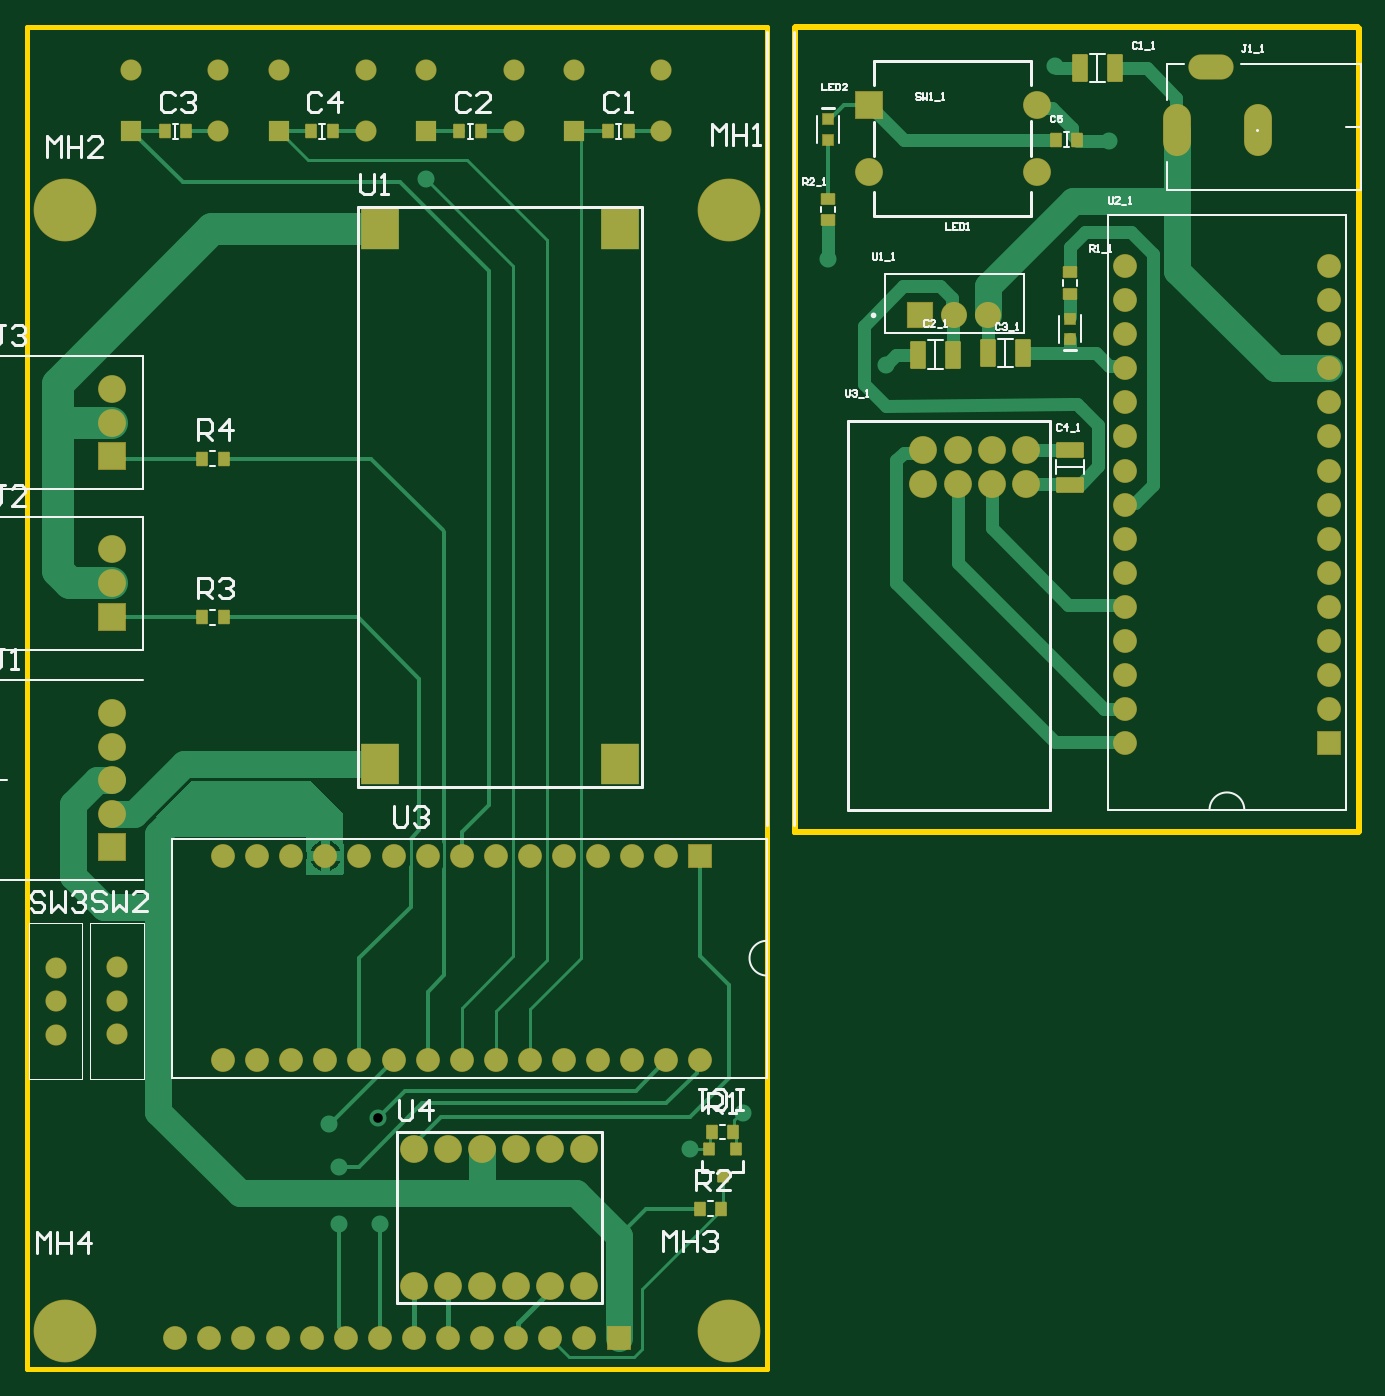
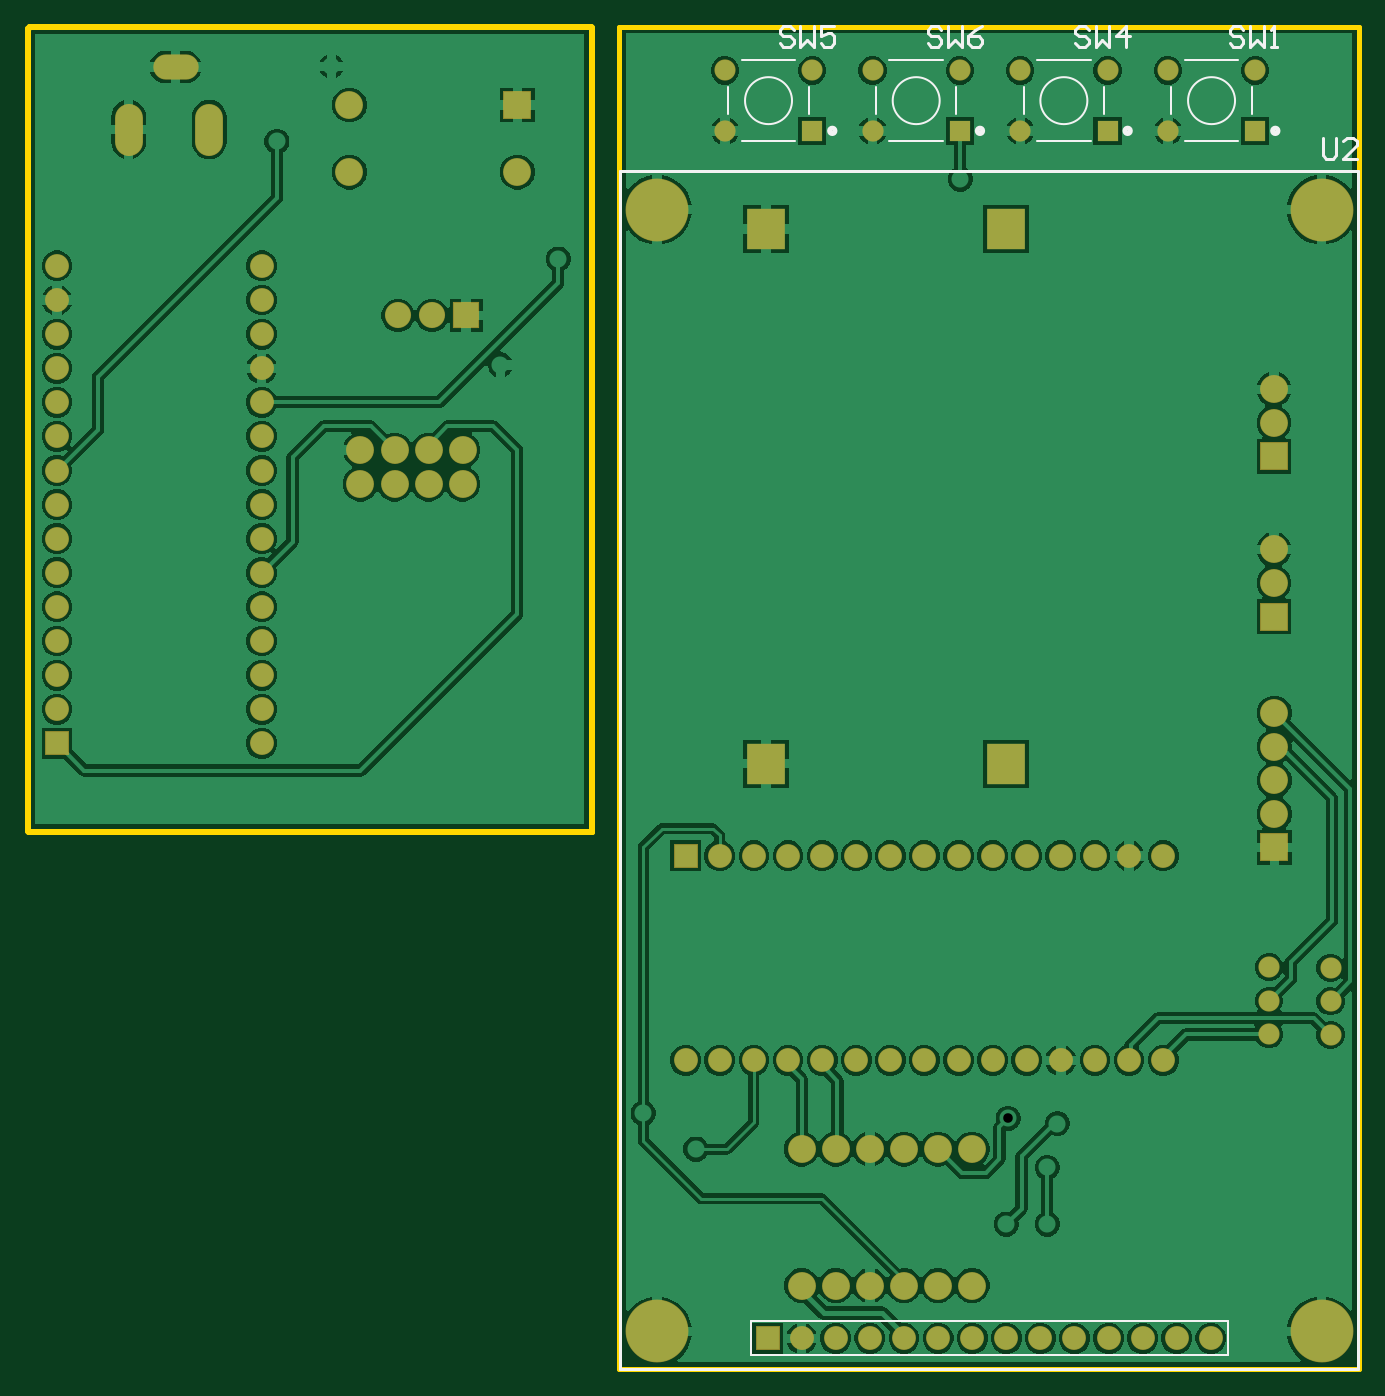
Circuit board: 12 layer files. Board 99.2 x 100.0 mm.
- drill: LCD_Controller_Baord-RoundHoles.TXT (1955 bytes)
- drill: LCD_Controller_Baord-SlotHoles.TXT (241 bytes)
- bottom_copper: LCD_Controller_Baord.GBL (76882 bytes)
- bottom_silk: LCD_Controller_Baord.GBO (3303 bytes)
- paste: LCD_Controller_Baord.GBP (266 bytes)
- bottom_mask: LCD_Controller_Baord.GBS (3461 bytes)
- outline: LCD_Controller_Baord.GKO (663 bytes)
- outline: LCD_Controller_Baord.GM1 (271 bytes)
- top_copper: LCD_Controller_Baord.GTL (14759 bytes)
- top_silk: LCD_Controller_Baord.GTO (14484 bytes)
- paste: LCD_Controller_Baord.GTP (2999 bytes)
- top_mask: LCD_Controller_Baord.GTS (6207 bytes)

=== drill: LCD_Controller_Baord-RoundHoles.TXT ===
M48
;Layer_Color=9474304
;FILE_FORMAT=4:4
METRIC,LZ
;TYPE=PLATED
T01F00S00C0.7112
T02F00S00C0.9000
T03F00S00C0.9900
T04F00S00C1.0000
T06F00S00C1.0160
T07F00S00C1.1000
T09F00S00C1.2446
T10F00S00C1.3000
T11F00S00C1.4000
T12F00S00C3.3008
%
T01
X00542544Y021717
X00581914Y0219837
X00310082Y02194612
X00273304Y0219075
X00280924Y0215803
Y0211582
X00311404
X0068834Y027559
X0085471Y0292227
X0081407Y0297815
X0064516Y0283464
X00345694Y0289433
T02
X00413004Y020701
X00438404
X00463804
Y021717
X00438404
X00413004
X00387604
X00362204
X00336804
Y020701
X00362204
X00387604
T03
X00411014Y0293017
X00456014
Y0297517
X00411014
X00521014
Y0293017
X00346014
X00301014
Y0297517
X00346014
X00236014
X00191014
Y0293017
X00236014
X00126014
Y0297517
T04
X00069894Y0225679
Y0228179
Y0230679
X00115614Y0230719
Y0228219
Y0225719
T06
X00413004Y0203073
X00438404
X00463804
X00489204
X00499364Y0223774
X00524764
X00550164
X00473964
X00448564
X00423164
X00397764
X00372364
X00346964
X00321564
X00296164
X00270764
X00245364
X00219964
X00194564
X00184404Y0203073
X00209804
X00235204
X00260604
X00286004
X00311404
X00336804
X00362204
X00387604
X00159004
X00194564Y0239014
X00219964
X00245364
X00270764
X00296164
X00321564
X00346964
X00372364
X00397764
X00423164
X00448564
X00473964
X00499364
X00524764
X00550164
X0086614Y0247396
Y0249936
Y0252476
Y0255016
Y0257556
Y0260096
Y0262636
Y0265176
Y0267716
Y0270256
Y0272796
Y0275336
X0101854
Y0272796
Y0270256
Y0267716
Y0265176
Y0262636
Y0260096
Y0257556
Y0255016
Y0252476
Y0249936
Y0247396
Y0277876
Y0280416
Y0282956
X0086614
Y0280416
Y0277876
T07
X00111804Y0239642
Y0242142
Y0244642
Y0247142
Y0249642
X00112014Y0256834
Y0259334
Y0261834
Y0268772
Y0271272
Y0273772
X0071628Y026924
Y02667
X0074168
Y026924
X0076708
Y02667
X0079248
Y026924
T09
X0071374Y0279273
X0073914
X0076454
T10
X0080064Y0289941
Y0294941
X0067564
Y0289941
T11
X00311404Y0245872
X00490474
Y0285711
X00311404
T12
X00571694Y0203589
X00076514
X00571694Y0287141
X00076514
M30

=== drill: LCD_Controller_Baord-SlotHoles.TXT ===
M48
;Layer_Color=9474304
;FILE_FORMAT=4:4
METRIC,LZ
;TYPE=PLATED
T05F00S00C1.0000
T08F00S00C1.2000
%
G90
G05
T05
G00X009377Y0297766
M15
G01X009227
M16
T08
G00X009052Y0292216
M15
G01Y0294016
M16
G00X009652Y0292216
M15
G01Y0294016
M16
M17
M30

=== bottom_copper: LCD_Controller_Baord.GBL (76882 bytes, source omitted) ===
=== bottom_silk: LCD_Controller_Baord.GBO ===
G04*
G04 #@! TF.GenerationSoftware,Altium Limited,Altium Designer,24.9.1 (31)*
G04*
G04 Layer_Color=32896*
%FSLAX44Y44*%
%MOMM*%
G71*
G04*
G04 #@! TF.SameCoordinates,08A160DE-048D-4C44-B89D-0D19DBCE6055*
G04*
G04*
G04 #@! TF.FilePolarity,Positive*
G04*
G01*
G75*
%ADD10C,0.1270*%
%ADD13C,0.2540*%
%ADD64C,0.4000*%
D10*
X396014Y2952670D02*
G03*
X396014Y2952670I-17500J0D01*
G01*
X176014D02*
G03*
X176014Y2952670I-17500J0D01*
G01*
X286014D02*
G03*
X286014Y2952670I-17500J0D01*
G01*
X506014D02*
G03*
X506014Y2952670I-17500J0D01*
G01*
X501904Y2018030D02*
Y2043430D01*
X146304D02*
X501904D01*
X146304Y2018030D02*
X501904D01*
X146304D02*
Y2043430D01*
X348514Y2942670D02*
Y2962670D01*
X408514Y2942670D02*
Y2962670D01*
X358514Y2922670D02*
X398514D01*
X358514Y2982670D02*
X398514D01*
X128514Y2942670D02*
Y2962670D01*
X188514Y2942670D02*
Y2962670D01*
X138514Y2922670D02*
X178514D01*
X138514Y2982670D02*
X178514D01*
X238514Y2942670D02*
Y2962670D01*
X298514Y2942670D02*
Y2962670D01*
X248514Y2922670D02*
X288514D01*
X248514Y2982670D02*
X288514D01*
X458514Y2942670D02*
Y2962670D01*
X518514Y2942670D02*
Y2962670D01*
X468514Y2922670D02*
X508514D01*
X468514Y2982670D02*
X508514D01*
D13*
X599104Y2008260D02*
Y2900260D01*
X49104Y2008260D02*
Y2900260D01*
X599104D01*
X49104Y2008260D02*
X599104D01*
X75692Y2924805D02*
Y2912109D01*
X73153Y2909570D01*
X68074D01*
X65535Y2912109D01*
Y2924805D01*
X50300Y2909570D02*
X60457D01*
X50300Y2919727D01*
Y2922266D01*
X52839Y2924805D01*
X57918D01*
X60457Y2922266D01*
X359921Y3005578D02*
X362461Y3008117D01*
X367539D01*
X370078Y3005578D01*
Y3003039D01*
X367539Y3000500D01*
X362461D01*
X359921Y2997960D01*
Y2995421D01*
X362461Y2992882D01*
X367539D01*
X370078Y2995421D01*
X354843Y3008117D02*
Y2992882D01*
X349765Y2997960D01*
X344686Y2992882D01*
Y3008117D01*
X329451D02*
X334529Y3005578D01*
X339608Y3000500D01*
Y2995421D01*
X337069Y2992882D01*
X331990D01*
X329451Y2995421D01*
Y2997960D01*
X331990Y3000500D01*
X339608D01*
X134877Y3005578D02*
X137416Y3008117D01*
X142495D01*
X145034Y3005578D01*
Y3003039D01*
X142495Y3000500D01*
X137416D01*
X134877Y2997960D01*
Y2995421D01*
X137416Y2992882D01*
X142495D01*
X145034Y2995421D01*
X129799Y3008117D02*
Y2992882D01*
X124721Y2997960D01*
X119642Y2992882D01*
Y3008117D01*
X114564Y2992882D02*
X109486D01*
X112025D01*
Y3008117D01*
X114564Y3005578D01*
X249939D02*
X252479Y3008117D01*
X257557D01*
X260096Y3005578D01*
Y3003039D01*
X257557Y3000500D01*
X252479D01*
X249939Y2997960D01*
Y2995421D01*
X252479Y2992882D01*
X257557D01*
X260096Y2995421D01*
X244861Y3008117D02*
Y2992882D01*
X239783Y2997960D01*
X234704Y2992882D01*
Y3008117D01*
X222008Y2992882D02*
Y3008117D01*
X229626Y3000500D01*
X219469D01*
X469903Y3005578D02*
X472443Y3008117D01*
X477521D01*
X480060Y3005578D01*
Y3003039D01*
X477521Y3000500D01*
X472443D01*
X469903Y2997960D01*
Y2995421D01*
X472443Y2992882D01*
X477521D01*
X480060Y2995421D01*
X464825Y3008117D02*
Y2992882D01*
X459747Y2997960D01*
X454668Y2992882D01*
Y3008117D01*
X439433D02*
X449590D01*
Y3000500D01*
X444511Y3003039D01*
X441972D01*
X439433Y3000500D01*
Y2995421D01*
X441972Y2992882D01*
X447051D01*
X449590Y2995421D01*
D64*
X333014Y2930170D02*
G03*
X333014Y2930170I-2000J0D01*
G01*
X113014D02*
G03*
X113014Y2930170I-2000J0D01*
G01*
X223014D02*
G03*
X223014Y2930170I-2000J0D01*
G01*
X443014D02*
G03*
X443014Y2930170I-2000J0D01*
G01*
M02*

=== paste: LCD_Controller_Baord.GBP ===
G04*
G04 #@! TF.GenerationSoftware,Altium Limited,Altium Designer,24.9.1 (31)*
G04*
G04 Layer_Color=128*
%FSLAX44Y44*%
%MOMM*%
G71*
G04*
G04 #@! TF.SameCoordinates,08A160DE-048D-4C44-B89D-0D19DBCE6055*
G04*
G04*
G04 #@! TF.FilePolarity,Positive*
G04*
G01*
G75*
M02*

=== bottom_mask: LCD_Controller_Baord.GBS ===
G04*
G04 #@! TF.GenerationSoftware,Altium Limited,Altium Designer,24.9.1 (31)*
G04*
G04 Layer_Color=16711935*
%FSLAX44Y44*%
%MOMM*%
G71*
G04*
G04 #@! TF.SameCoordinates,08A160DE-048D-4C44-B89D-0D19DBCE6055*
G04*
G04*
G04 #@! TF.FilePolarity,Negative*
G04*
G01*
G75*
%ADD28R,2.0800X2.0800*%
%ADD29C,2.0800*%
%ADD30O,3.3800X1.8800*%
%ADD31O,2.0800X3.8800*%
%ADD32C,1.7800*%
%ADD33R,1.7800X1.7800*%
%ADD34C,1.9469*%
%ADD35R,1.9469X1.9469*%
%ADD36R,1.7800X1.7800*%
%ADD37R,2.0800X2.0800*%
%ADD38C,1.5800*%
%ADD39C,4.6800*%
%ADD40R,2.8800X3.0800*%
%ADD41R,1.5780X1.5780*%
%ADD42C,1.5780*%
D28*
X675640Y2949410D02*
D03*
D29*
X800640D02*
D03*
X675640Y2899410D02*
D03*
X800640D02*
D03*
X716280Y2667000D02*
D03*
Y2692400D02*
D03*
X741680Y2667000D02*
D03*
Y2692400D02*
D03*
X767080Y2667000D02*
D03*
Y2692400D02*
D03*
X792480Y2667000D02*
D03*
Y2692400D02*
D03*
X111804Y2496420D02*
D03*
Y2471420D02*
D03*
Y2446420D02*
D03*
Y2421420D02*
D03*
X463804Y2070100D02*
D03*
Y2171700D02*
D03*
X362204Y2070100D02*
D03*
X336804D02*
D03*
X413004D02*
D03*
X387604D02*
D03*
X438404D02*
D03*
X362204Y2171700D02*
D03*
X336804D02*
D03*
X413004D02*
D03*
X387604D02*
D03*
X438404D02*
D03*
X112014Y2737720D02*
D03*
Y2712720D02*
D03*
Y2618340D02*
D03*
Y2593340D02*
D03*
D30*
X930200Y2977660D02*
D03*
D31*
X965200Y2931160D02*
D03*
X905200D02*
D03*
D32*
X866140Y2473960D02*
D03*
Y2499360D02*
D03*
Y2524760D02*
D03*
Y2550160D02*
D03*
Y2575560D02*
D03*
Y2600960D02*
D03*
Y2626360D02*
D03*
Y2651760D02*
D03*
Y2677160D02*
D03*
Y2702560D02*
D03*
Y2727960D02*
D03*
Y2753360D02*
D03*
Y2778760D02*
D03*
Y2804160D02*
D03*
Y2829560D02*
D03*
X1018540D02*
D03*
Y2804160D02*
D03*
Y2778760D02*
D03*
Y2753360D02*
D03*
Y2727960D02*
D03*
Y2702560D02*
D03*
Y2677160D02*
D03*
Y2651760D02*
D03*
Y2626360D02*
D03*
Y2600960D02*
D03*
Y2575560D02*
D03*
Y2550160D02*
D03*
Y2524760D02*
D03*
Y2499360D02*
D03*
X463804Y2030730D02*
D03*
X438404D02*
D03*
X413004D02*
D03*
X387604D02*
D03*
X362204D02*
D03*
X336804D02*
D03*
X311404D02*
D03*
X286004D02*
D03*
X260604D02*
D03*
X235204D02*
D03*
X209804D02*
D03*
X184404D02*
D03*
X159004D02*
D03*
X550164Y2237740D02*
D03*
X524764D02*
D03*
X499364D02*
D03*
X473964D02*
D03*
X448564D02*
D03*
X423164D02*
D03*
X397764D02*
D03*
X372364D02*
D03*
X346964D02*
D03*
X321564D02*
D03*
X296164D02*
D03*
X270764D02*
D03*
X245364D02*
D03*
X219964D02*
D03*
X194564D02*
D03*
Y2390140D02*
D03*
X219964D02*
D03*
X245364D02*
D03*
X270764D02*
D03*
X296164D02*
D03*
X321564D02*
D03*
X346964D02*
D03*
X372364D02*
D03*
X397764D02*
D03*
X423164D02*
D03*
X448564D02*
D03*
X473964D02*
D03*
X499364D02*
D03*
X524764D02*
D03*
D33*
X1018540Y2473960D02*
D03*
D34*
X764540Y2792730D02*
D03*
X739140D02*
D03*
D35*
X713740D02*
D03*
D36*
X489204Y2030730D02*
D03*
X550164Y2390140D02*
D03*
D37*
X111804Y2396420D02*
D03*
X112014Y2687720D02*
D03*
Y2568340D02*
D03*
D38*
X115614Y2257190D02*
D03*
Y2282190D02*
D03*
Y2307190D02*
D03*
X69894Y2256790D02*
D03*
Y2281790D02*
D03*
Y2306790D02*
D03*
D39*
X76514Y2035890D02*
D03*
X571694D02*
D03*
Y2871410D02*
D03*
X76514D02*
D03*
D40*
X311404Y2458720D02*
D03*
X490474Y2857110D02*
D03*
X311404D02*
D03*
X490474Y2458720D02*
D03*
D41*
X346014Y2930170D02*
D03*
X126014D02*
D03*
X236014D02*
D03*
X456014D02*
D03*
D42*
X411014D02*
D03*
X346014Y2975170D02*
D03*
X411014D02*
D03*
X191014Y2930170D02*
D03*
X126014Y2975170D02*
D03*
X191014D02*
D03*
X301014Y2930170D02*
D03*
X236014Y2975170D02*
D03*
X301014D02*
D03*
X521014Y2930170D02*
D03*
X456014Y2975170D02*
D03*
X521014D02*
D03*
M02*

=== outline: LCD_Controller_Baord.GKO ===
G04*
G04 #@! TF.GenerationSoftware,Altium Limited,Altium Designer,24.9.1 (31)*
G04*
G04 Layer_Color=16711935*
%FSLAX44Y44*%
%MOMM*%
G71*
G04*
G04 #@! TF.SameCoordinates,08A160DE-048D-4C44-B89D-0D19DBCE6055*
G04*
G04*
G04 #@! TF.FilePolarity,Positive*
G04*
G01*
G75*
%ADD64C,0.4000*%
D64*
X619760Y2407920D02*
X1040130D01*
X619760D02*
Y3007360D01*
X1038860D01*
X1040130Y3006090D01*
Y2407920D02*
Y3006090D01*
X1039590Y3008090D02*
X1040860Y3006820D01*
Y2408650D02*
Y3006820D01*
X48514Y2007870D02*
X599694D01*
X48514D02*
Y3007870D01*
X599694D01*
Y2007870D02*
Y3007870D01*
X620490Y3008090D02*
X1039590D01*
X620490Y2408650D02*
X1040860D01*
X620490D02*
Y3008090D01*
M02*

=== outline: LCD_Controller_Baord.GM1 ===
G04*
G04 #@! TF.GenerationSoftware,Altium Limited,Altium Designer,24.9.1 (31)*
G04*
G04 Layer_Color=16711935*
%FSLAX44Y44*%
%MOMM*%
G71*
G04*
G04 #@! TF.SameCoordinates,08A160DE-048D-4C44-B89D-0D19DBCE6055*
G04*
G04*
G04 #@! TF.FilePolarity,Positive*
G04*
G01*
G75*
M02*

=== top_copper: LCD_Controller_Baord.GTL (14759 bytes, source omitted) ===
=== top_silk: LCD_Controller_Baord.GTO (14484 bytes, source omitted) ===
=== paste: LCD_Controller_Baord.GTP (2999 bytes, source withheld) ===
=== top_mask: LCD_Controller_Baord.GTS (6207 bytes, source omitted) ===
